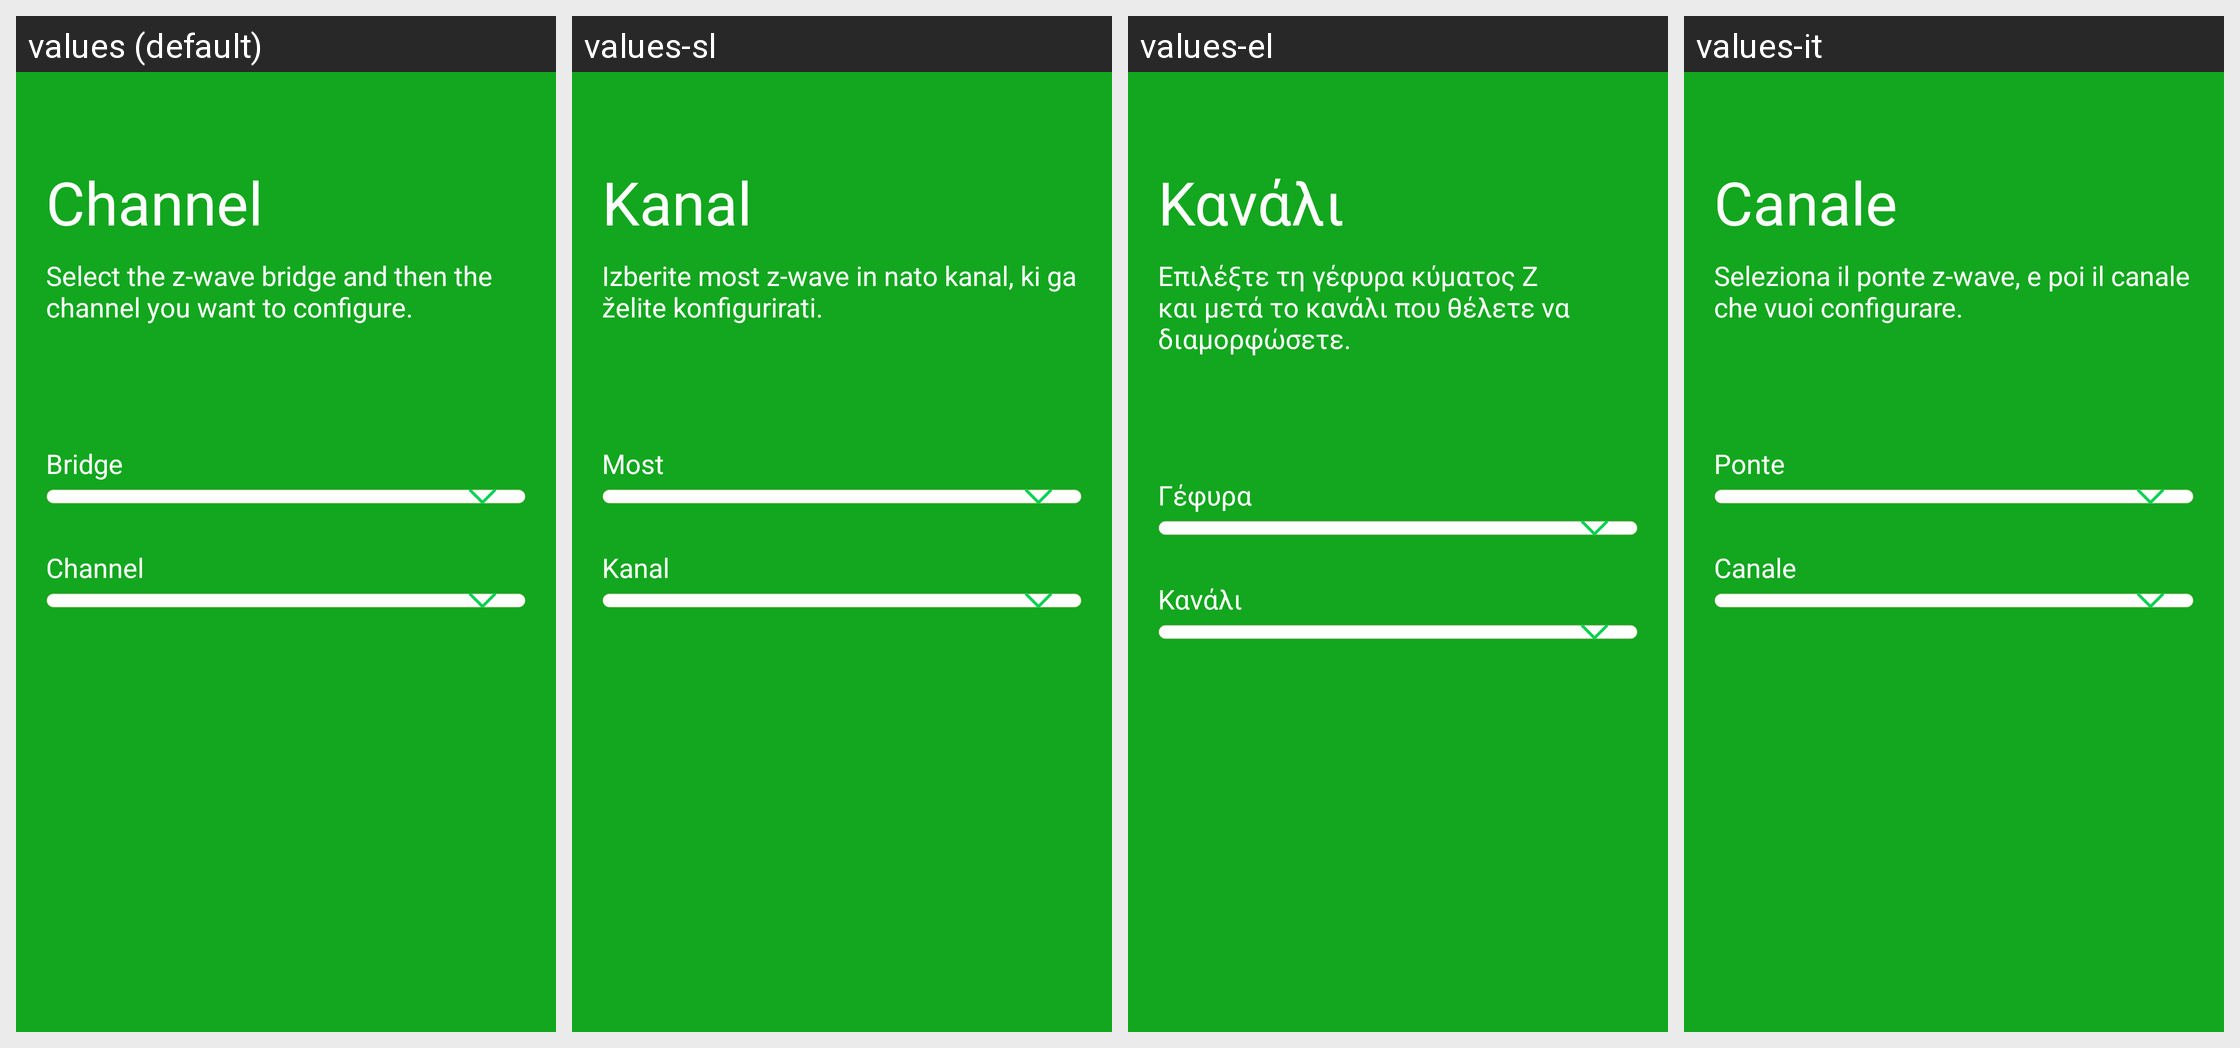

For this localized Android screen grid, give each drawn string resource with its value in every locale shown.
Android screen res/layout/zwave_select_channel.xml rendered under 4 locales, left to right: values (default), values-sl, values-el, values-it. Device: Nexus 5 (rendered at 1080×1920; each locale shown at half size, 540×960, under a caption strip naming it); theme AppTheme.Light.
Other locales in the repository, not shown: values-az, values-cs, values-de, values-es, values-fr, values-hu, values-lt, values-nb, values-nl, values-no, values-pl, values-pt, values-ro, values-ru, values-sk-rSK, values-uk.
Strings drawn on this screen, with the default value and each locale's value (text and hints the layout hard-codes, and strings that could not be matched under every locale, appear in the picture but are not listed):

zwave_supla_channel
  values: Channel
  values-sl: Kanal
  values-el: Κανάλι
  values-it: Canale

zwave_select_channel
  values: Select the z-wave bridge and then the channel you want to configure.
  values-sl: Izberite most z-wave in nato kanal, ki ga želite konfigurirati.
  values-el: Επιλέξτε τη γέφυρα κύματος Ζ και μετά το κανάλι που θέλετε να διαμορφώσετε.
  values-it: Seleziona il ponte z-wave, e poi il canale che vuoi configurare.

bridge
  values: Bridge
  values-sl: Most
  values-el: Γέφυρα
  values-it: Ponte
